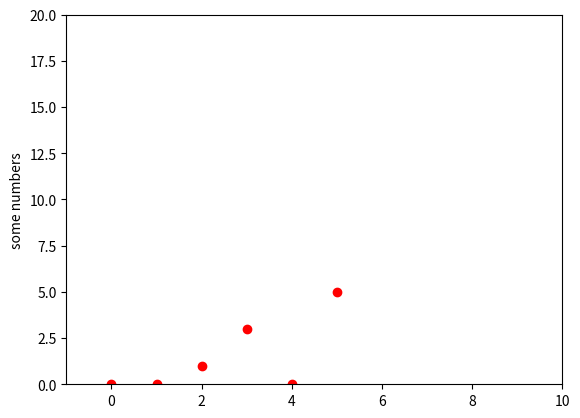

Source code (Python):
# -*- coding: utf-8 -*-
"""
Spyder Editor

This is a temporary script file.
"""
import numpy as np
import copy
import math
import matplotlib.pyplot as plt

plt.plot([0, 0, 1, 3, 0, 5], 'ro')
plt.axis([-1, 10, 0, 20])
plt.ylabel('some numbers')
#plt.show()


Sudoku = [[0 for x in range(4)] for y in range(4)] 
Sudoku[0][0]=3
Sudoku[0][3]=2
Sudoku[1][1]=1
Sudoku[1][2]=4
Sudoku[2][0]=1
Sudoku[2][1]=2
Sudoku[2][3]=4
Sudoku[3][1]=3
Sudoku[3][2]=2
Sudoku[3][3]=1
Sudoku = [[x for x in range(4)] for y in range(4)] 
    
def generateSolution(Sudoku):
    n=len(Sudoku)
    Copy=copy.deepcopy(Sudoku)
    for i in range(n):
        for j in range(n):
            if Copy[i][j]==0:
                something=np.random.randint(1,n,1)
                np.random.shuffle(something)
                Copy[i][j]=something[0]
    return Copy
                
                
        

def checkBoard(Sudoku):
    n=len(Sudoku)
    """
    check lines
    """ 
    
    
    for i in range(n):
        numbers=[]
        for j in range(n):
            if Sudoku[i][j] not in numbers:
                numbers.append(Sudoku[i][j])
            else:
                return False
                
    
    """
    #check coloumns
    """
    
    
    for i in range(n):
        numbers=[]
        for j in range(n):
            if Sudoku[j][i] not in numbers:
                numbers.append(Sudoku[j][i])
            else :
                return False
    


    for i in range(0,n,int(math.sqrt(n))):
        for j in range(0,n,int(math.sqrt(n))):
            numbers=[]
            for ii in range(i, i+int(math.sqrt(n))):
                for jj in range (j, j+int(math.sqrt(n))):
                    if Sudoku[ii][jj] in numbers:    
                        return False
                    else:
                        numbers.append(Sudoku[ii][jj])
    return True


  
  
WellDoneSudoku=[[1,2,3,4],
                [3,4,1,2],
                [2,1,4,3],
                [4,3,2,1]]

  

def checkN(Sudoku, n):
    for i in range(n):
        x=generateSolution(Sudoku)
        if checkBoard(x):
            for i in range(len(x)):
                print(x[i])
            print("\n")
            
            
            



  

  
  
  
  
